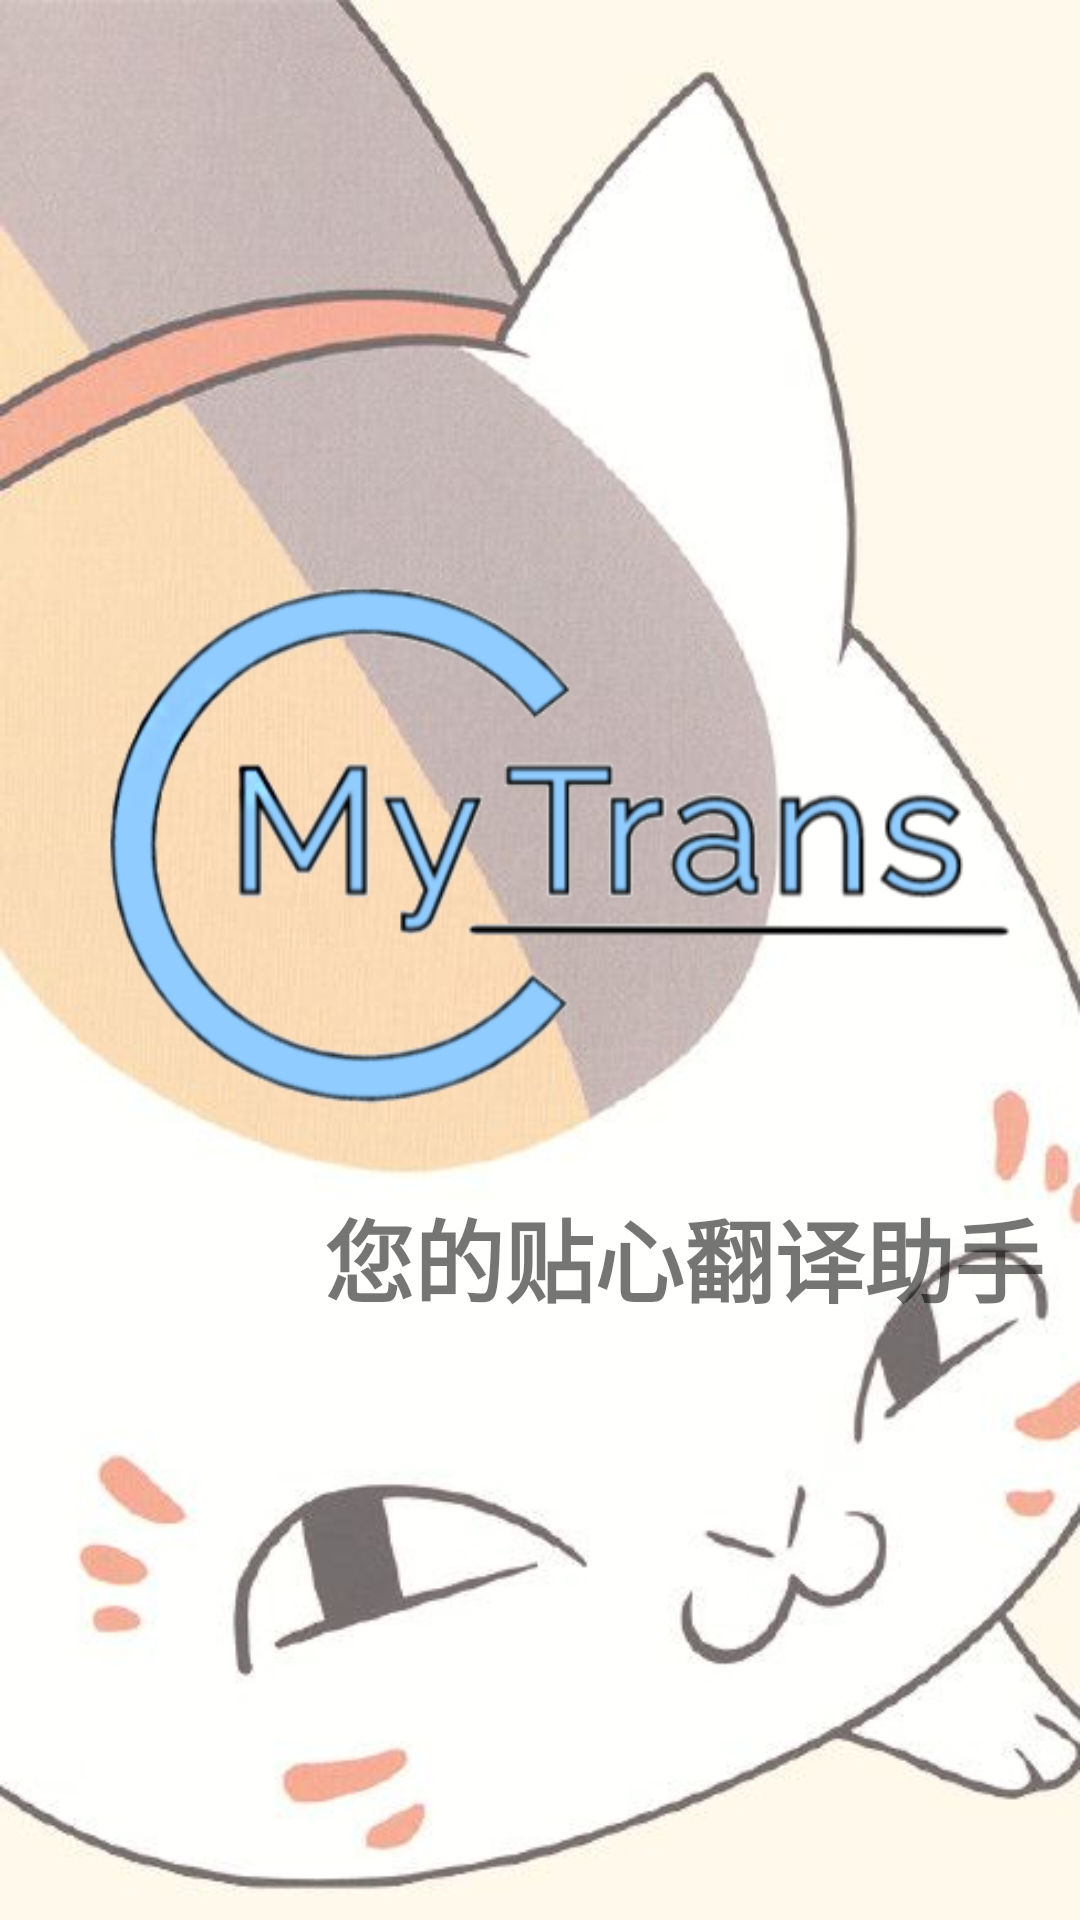

This screen was rendered from an Android layout file. Write that file and the resources it references.
<!-- AndroidManifest.xml: application theme Theme.TestTrans -->
<!-- res/layout/activity_splash.xml -->
<?xml version="1.0" encoding="utf-8"?>
<androidx.constraintlayout.widget.ConstraintLayout xmlns:android="http://schemas.android.com/apk/res/android"
    xmlns:app="http://schemas.android.com/apk/res-auto"
    xmlns:tools="http://schemas.android.com/tools"
    android:layout_width="match_parent"
    android:layout_height="match_parent"
    android:background="@drawable/splash_back"
    tools:context=".splashActivity">

    <ImageView
        android:id="@+id/logo"
        android:layout_width="wrap_content"
        android:layout_height="wrap_content"
        android:layout_marginTop="124dp"
        android:src="@drawable/logo"
        app:layout_constraintStart_toStartOf="parent"
        app:layout_constraintTop_toTopOf="parent" />

    <TextView
        android:id="@+id/textView"
        android:layout_width="248dp"
        android:layout_height="44dp"
        android:layout_marginEnd="4dp"
        android:text="您的贴心翻译助手"
        android:textSize="30sp"
        android:textStyle="bold"
        app:layout_constraintBottom_toBottomOf="@+id/logo"
        app:layout_constraintEnd_toEndOf="parent" />
</androidx.constraintlayout.widget.ConstraintLayout>
<!-- resources referenced by this layout -->
<resources>
  <!-- drawable logo: png bitmap (drawable, 50229 bytes) -->
  <!-- drawable splash_back: jpg bitmap (drawable, 28362 bytes) -->
  <style name="Theme.TestTrans" parent="Theme.MaterialComponents.DayNight.NoActionBar">
          
          <item name="colorPrimary">#8869B2FF</item>
          <item name="android:textColorPrimary">#000</item>
          <item name="colorPrimaryVariant">#000</item>
          <item name="colorOnPrimary">#F3F</item>
          
          <item name="colorSecondary">@color/teal_200</item>
          <item name="colorSecondaryVariant">@color/teal_700</item>
          <item name="colorOnSecondary">@color/black</item>
          
          <item name="android:statusBarColor" tools:targetApi="l">?attr/colorPrimaryVariant</item>
          
      </style>
  <!-- not gathered from this repository: default colours our renderer supplied (Android Studio template values) -->
  <color name="teal_200">#FF03DAC5</color>
  <color name="teal_700">#FF018786</color>
  <color name="black">#FF000000</color>
</resources>
